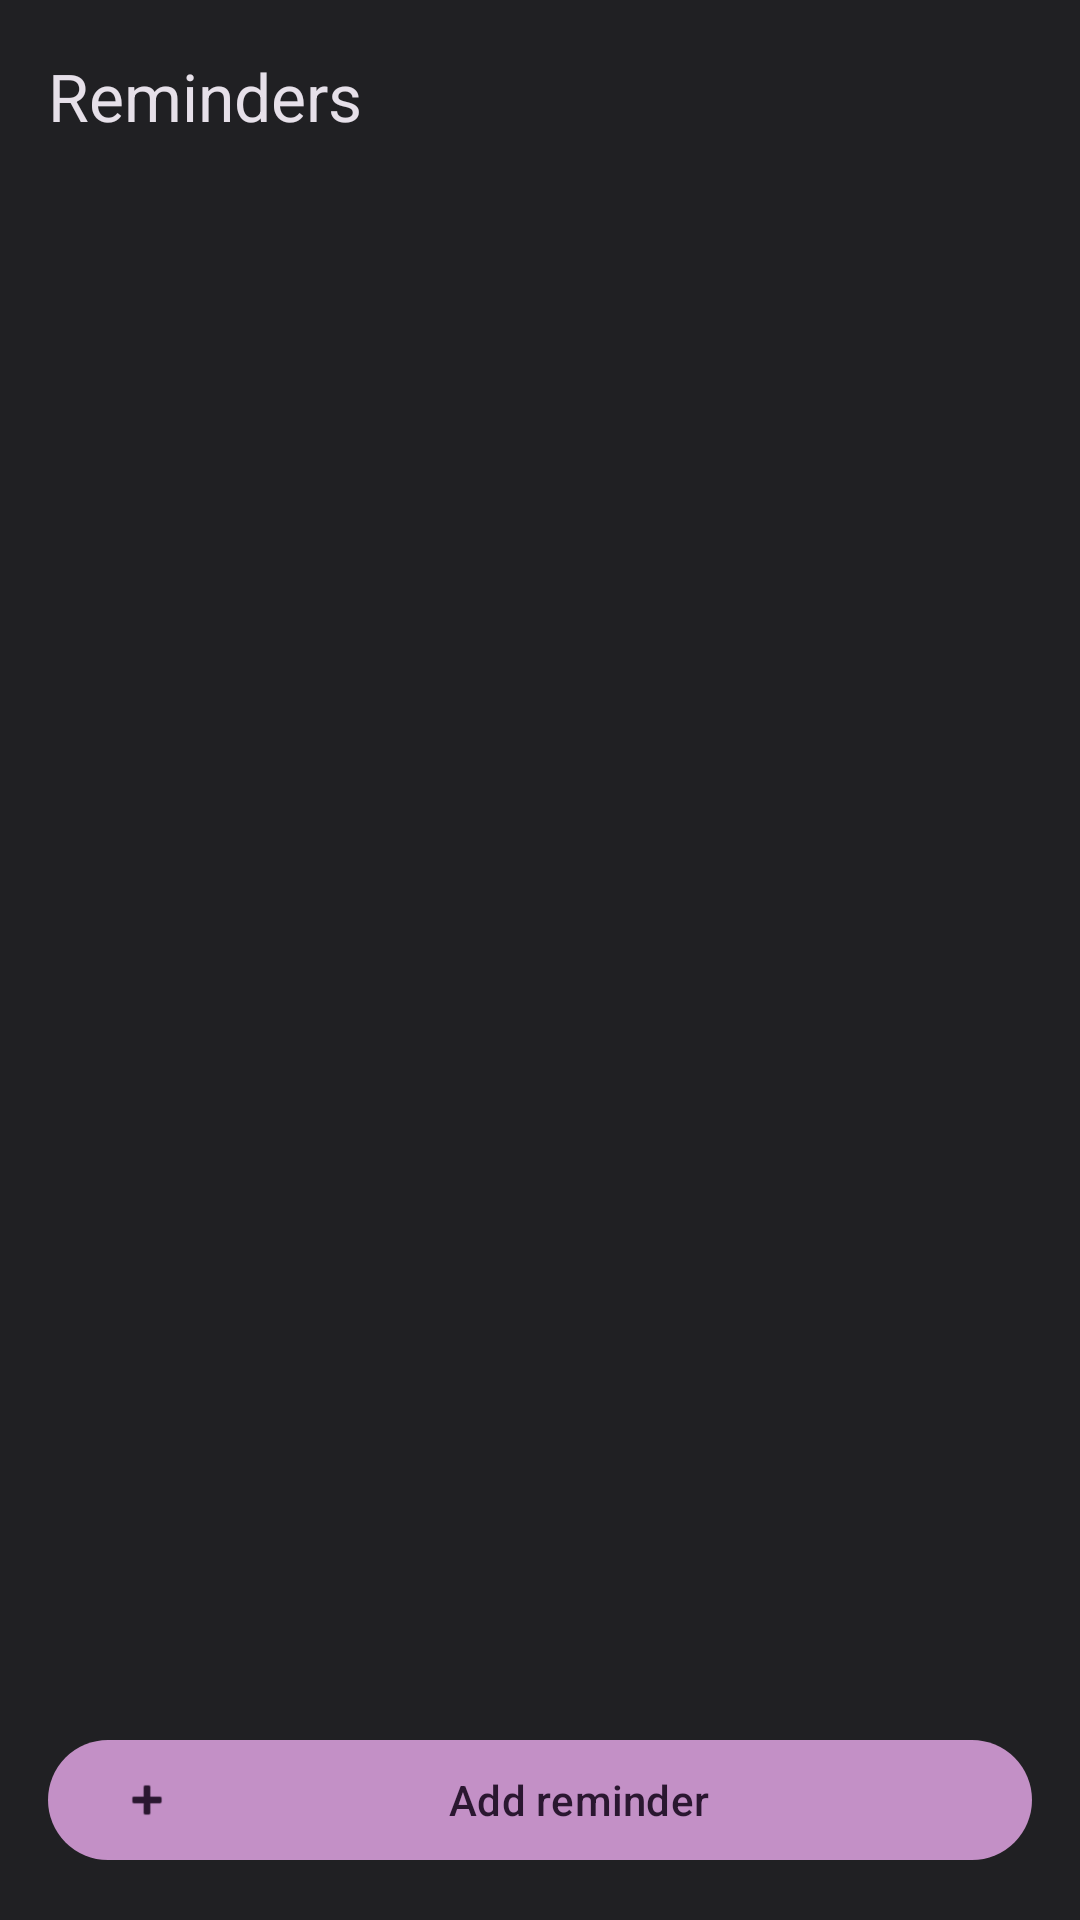

The Android layout XML behind this screen, and the referenced resources:
<!-- AndroidManifest.xml: application theme AppTheme -->
<!-- res/layout/activity_reminders.xml -->
<?xml version="1.0" encoding="utf-8"?>
<LinearLayout xmlns:android="http://schemas.android.com/apk/res/android"
              xmlns:app="http://schemas.android.com/apk/res-auto"
              android:id="@+id/reminders_root"
              android:layout_width="match_parent"
              android:layout_height="match_parent"
              android:orientation="vertical">

    <com.google.android.material.appbar.MaterialToolbar
            android:id="@+id/reminders_toolbar"
            android:layout_width="match_parent"
            android:layout_height="?attr/actionBarSize"
            android:background="@android:color/transparent"
            app:navigationIcon="@drawable/ic_arrow_back"
            app:title="Reminders" />

    <TextView
            android:id="@+id/reminders_empty"
            android:layout_width="match_parent"
            android:layout_height="wrap_content"
            android:padding="24dp"
            android:gravity="center"
            android:text="No reminders yet. Tap “Add reminder” to create one."
            android:textSize="16sp"
            android:visibility="gone" />

    <ScrollView
            android:layout_width="match_parent"
            android:layout_height="0dp"
            android:layout_weight="1"
            android:clipToPadding="false">

        <LinearLayout
                android:id="@+id/reminders_container"
                android:layout_width="match_parent"
                android:layout_height="wrap_content"
                android:orientation="vertical"
                android:padding="12dp" />

    </ScrollView>

    <com.google.android.material.button.MaterialButton
            android:id="@+id/add_reminder_button"
            android:layout_width="match_parent"
            android:layout_height="wrap_content"
            android:layout_margin="16dp"
            android:text="Add reminder"
            app:icon="@android:drawable/ic_input_add" />

</LinearLayout>
<!-- resources referenced by this layout -->
<resources>
  <style name="AppTheme" parent="Base.Panacea.Dark">
          <item name="colorPrimary">#C390C6</item>
          <item name="colorOnPrimary">#2A1730</item>
          <item name="colorSecondary">#7FB3AB</item>
          <item name="colorOnSecondary">#0A201D</item>
          <item name="colorPrimaryDark">#7F558B</item>
      </style>
  <style name="Base.Panacea.Dark" parent="Theme.Material3.Dark.NoActionBar">
          <item name="android:colorBackground">@color/grey_background</item>
          <item name="colorSurface">@color/grey_surface</item>
          <item name="colorSurfaceVariant">@color/grey_surface_variant</item>
          <item name="colorSurfaceContainer">@color/grey_surface</item>
          <item name="colorSurfaceContainerHigh">@color/grey_surface_variant</item>
          <item name="colorOnBackground">@color/grey_on_surface</item>
          <item name="colorOnSurface">@color/grey_on_surface</item>
          <item name="colorOnSurfaceVariant">@color/grey_on_surface_variant</item>
          <item name="android:windowBackground">@color/grey_background</item>
          <item name="android:statusBarColor">@color/grey_background</item>
      </style>
  <color name="grey_background">#202023</color>
  <color name="grey_surface">#2B2B30</color>
  <color name="grey_surface_variant">#3A3A40</color>
  <color name="grey_on_surface">#ECE6F0</color>
  <color name="grey_on_surface_variant">#C9C5D0</color>
</resources>
